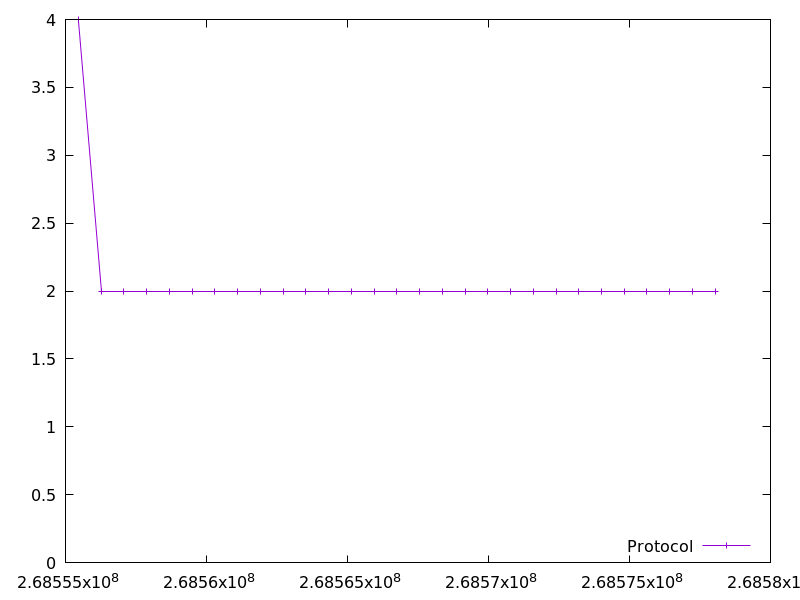

Data behind this chart, as committed beside it:
268555454.86939305, 4.0
268556261, 2.0
268557069, 2.0
268557877, 2.0
268558683, 2.0
268559491, 2.0
268560299, 2.0
268561108, 2.0
268561914, 2.0
268562721, 2.0
268563526, 2.0
268564332, 2.0
268565138, 2.0
268565946, 2.0
268566753, 2.0
268567559, 2.0
268568365, 2.0
268569171, 2.0
268569977, 2.0
268570783, 2.0
268571590, 2.0
268572396, 2.0
268573202, 2.0
268574009, 2.0
268574815, 2.0
268575621, 2.0
268576428, 2.0
268577235, 2.0
268578042, 2.0
